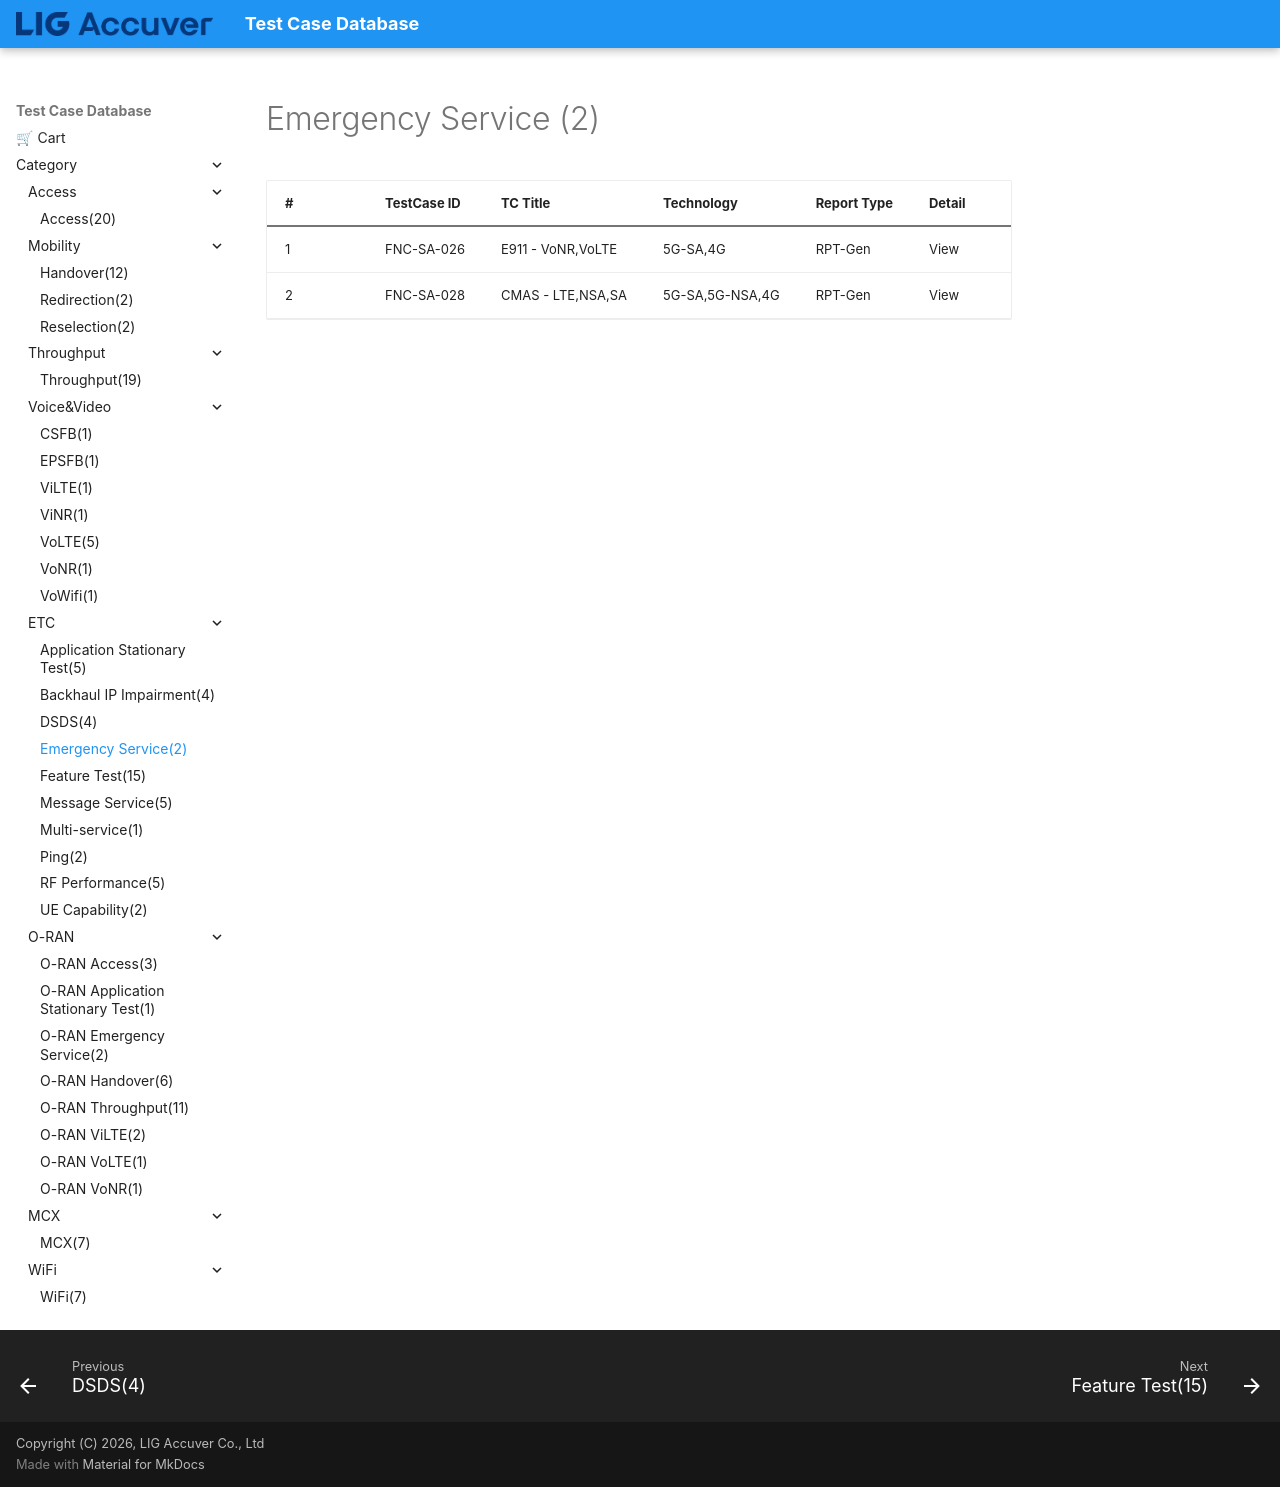

repository: convergencesolutionteam/testcase_database2 · page: TC_Emergency_Service/index.html · generator: mkdocs

# Emergency Service (2)

| # | TestCase ID | TC Title | Technology | Report Type | Detail |
|---|---|---|---|---|---|
| 1 | FNC-SA-026 | E911 - VoNR,VoLTE | 5G-SA,4G | RPT-Gen | View |
| 2 | FNC-SA-028 | CMAS - LTE,NSA,SA | 5G-SA,5G-NSA,4G | RPT-Gen | View |
